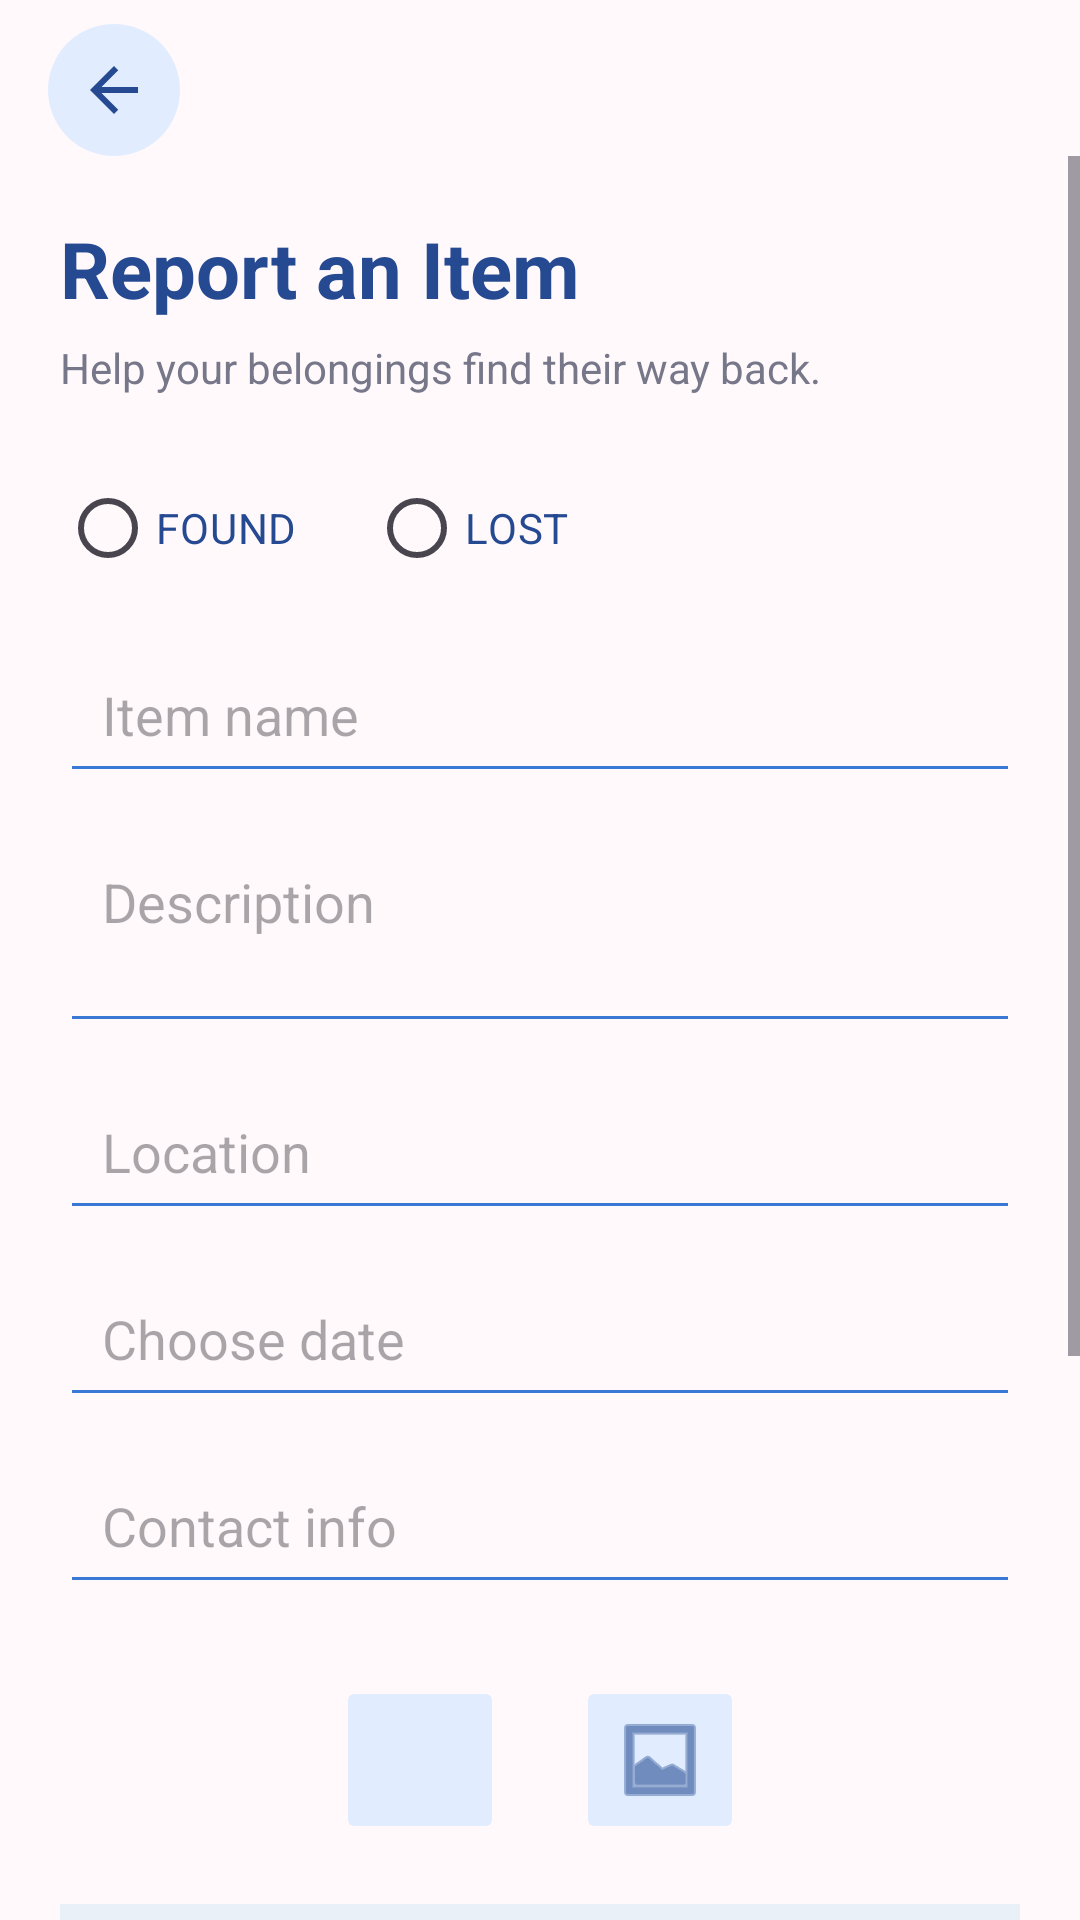

The Android layout XML behind this screen, and the referenced resources:
<!-- AndroidManifest.xml: application theme Theme.MyApplication -->
<!-- res/layout/activity_items.xml -->
<?xml version="1.0" encoding="utf-8"?>
<androidx.appcompat.widget.LinearLayoutCompat
    xmlns:android="http://schemas.android.com/apk/res/android"
    xmlns:app="http://schemas.android.com/apk/res-auto"
    android:id="@+id/main"
    android:layout_width="match_parent"
    android:layout_height="match_parent"
    android:orientation="vertical"
    android:background="#FFF9FC">
    <ImageButton
        android:id="@+id/back_btn"
        android:layout_width="44dp"
        android:layout_height="44dp"
        android:layout_marginStart="16dp"
        android:layout_marginTop="8dp"
        android:background="@drawable/bg_back_button"
        android:contentDescription="Back"
        android:padding="10dp"
        android:scaleType="centerInside"
        android:src="@drawable/ic_arrow_back_blue"
        />

    <ScrollView
        android:layout_width="match_parent"
        android:layout_height="0dp"
        android:layout_weight="1"
        android:fillViewport="true">

        <androidx.appcompat.widget.LinearLayoutCompat
            android:layout_width="match_parent"
            android:layout_height="wrap_content"
            android:orientation="vertical"
            android:padding="20dp">

            <TextView
                android:layout_width="match_parent"
                android:layout_height="wrap_content"
                android:text="Report an Item"
                android:textColor="#254A91"
                android:textSize="26sp"
                android:textStyle="bold"
                android:layout_marginBottom="6dp"/>

            <TextView
                android:layout_width="match_parent"
                android:layout_height="wrap_content"
                android:text="Help your belongings find their way back."
                android:textColor="#77778A"
                android:textSize="14sp"
                android:layout_marginBottom="20dp"/>

            <RadioGroup
                android:id="@+id/item_type_group"
                android:layout_width="match_parent"
                android:layout_height="wrap_content"
                android:orientation="horizontal"
                android:layout_marginBottom="12dp">

                <RadioButton
                    android:id="@+id/found_btn"
                    android:layout_width="wrap_content"
                    android:layout_height="wrap_content"
                    android:text="FOUND"
                    android:textColor="#254A91"/>

                <RadioButton
                    android:id="@+id/lost_btn"
                    android:layout_width="wrap_content"
                    android:layout_height="wrap_content"
                    android:text="LOST"
                    android:textColor="#254A91"
                    android:layout_marginStart="24dp"/>
            </RadioGroup>

            <EditText
                android:id="@+id/etname"
                android:layout_width="match_parent"
                android:layout_height="wrap_content"
                android:hint="Item name"
                android:inputType="textCapSentences"
                android:padding="14dp"
                android:layout_marginBottom="10dp"
                android:backgroundTint="#3978D4"/>

            <EditText
                android:id="@+id/etdescription"
                android:layout_width="match_parent"
                android:layout_height="wrap_content"
                android:hint="Description"
                android:inputType="textCapSentences|textMultiLine"
                android:minLines="2"
                android:gravity="top"
                android:padding="14dp"
                android:layout_marginBottom="10dp"
                android:backgroundTint="#3978D4"/>

            <EditText
                android:id="@+id/et_location"
                android:layout_width="match_parent"
                android:layout_height="wrap_content"
                android:hint="Location"
                android:inputType="textCapSentences"
                android:padding="14dp"
                android:layout_marginBottom="10dp"
                android:backgroundTint="#3978D4"/>

            <EditText
                android:id="@+id/et_date"
                android:layout_width="match_parent"
                android:layout_height="wrap_content"
                android:hint="Choose date"
                android:focusable="false"
                android:clickable="true"
                android:inputType="none"
                android:cursorVisible="false"
                android:padding="14dp"
                android:layout_marginBottom="10dp"
                android:backgroundTint="#3978D4"/>

            <EditText
                android:id="@+id/et_number"
                android:layout_width="match_parent"
                android:layout_height="wrap_content"
                android:hint="Contact info"
                android:inputType="phone"
                android:padding="14dp"
                android:layout_marginBottom="16dp"
                android:backgroundTint="#3978D4"/>

            <LinearLayout
                android:layout_width="match_parent"
                android:layout_height="wrap_content"
                android:orientation="horizontal"
                android:gravity="center"
                android:layout_marginTop="8dp"
                android:layout_marginBottom="8dp">
                <ImageButton
                    android:id="@+id/imageButton"
                    android:layout_width="56dp"
                    android:layout_height="56dp"
                    android:contentDescription="Take item photo"
                    android:src="@drawable/outline_add_a_photo_24"
                    android:backgroundTint="#E1EDFF"
                    app:tint="#254A91"
                    android:scaleType="centerInside"
                    android:padding="12dp" />
                <ImageButton
                    android:id="@+id/gallery_btn"
                    android:layout_width="56dp"
                    android:layout_height="56dp"
                    android:layout_marginStart="24dp"
                    android:src="@android:drawable/ic_menu_gallery"
                    android:contentDescription="Choose from gallery"
                    android:backgroundTint="#E1EDFF"
                    app:tint="#254A91"
                    android:scaleType="centerInside"
                    android:padding="12dp" />

            </LinearLayout>

            <ImageView
                android:id="@+id/imageView"
                android:layout_width="match_parent"
                android:layout_height="190dp"
                android:layout_marginTop="12dp"
                android:layout_marginBottom="18dp"
                android:scaleType="centerCrop"
                android:contentDescription="Selected item photo"
                android:background="#EAF0F8"/>

            <Button
                android:id="@+id/save_btn"
                android:layout_width="wrap_content"
                android:layout_height="54dp"
                android:text="Save Item"
                android:textColor="#FFFFFF"
                android:textStyle="bold"
                android:layout_gravity="center"
                android:backgroundTint="#2878D0"/>

        </androidx.appcompat.widget.LinearLayoutCompat>
    </ScrollView>

</androidx.appcompat.widget.LinearLayoutCompat>
<!-- resources referenced by this layout -->
<resources>
  <!-- drawable bg_back_button (drawable) -->
  <ripple xmlns:android="http://schemas.android.com/apk/res/android"
      android:color="#30254A91">
      <item>
          <shape android:shape="oval">
              <solid android:color="#E1EDFF" />
          </shape>
      </item>
  </ripple>
  <!-- drawable ic_arrow_back_blue (drawable) -->
  <vector xmlns:android="http://schemas.android.com/apk/res/android"
      android:width="24dp"
      android:height="24dp"
      android:viewportWidth="24"
      android:viewportHeight="24">
      <path
          android:fillColor="#254A91"
          android:pathData="M20,11H7.83l5.59,-5.59L12,4l-8,8 8,8 1.41,-1.41L7.83,13H20v-2z" />
  </vector>
  <style name="Theme.MyApplication" parent="Base.Theme.MyApplication" />
  <style name="Base.Theme.MyApplication" parent="Theme.Material3.DayNight.NoActionBar">
          
          
      </style>
</resources>
